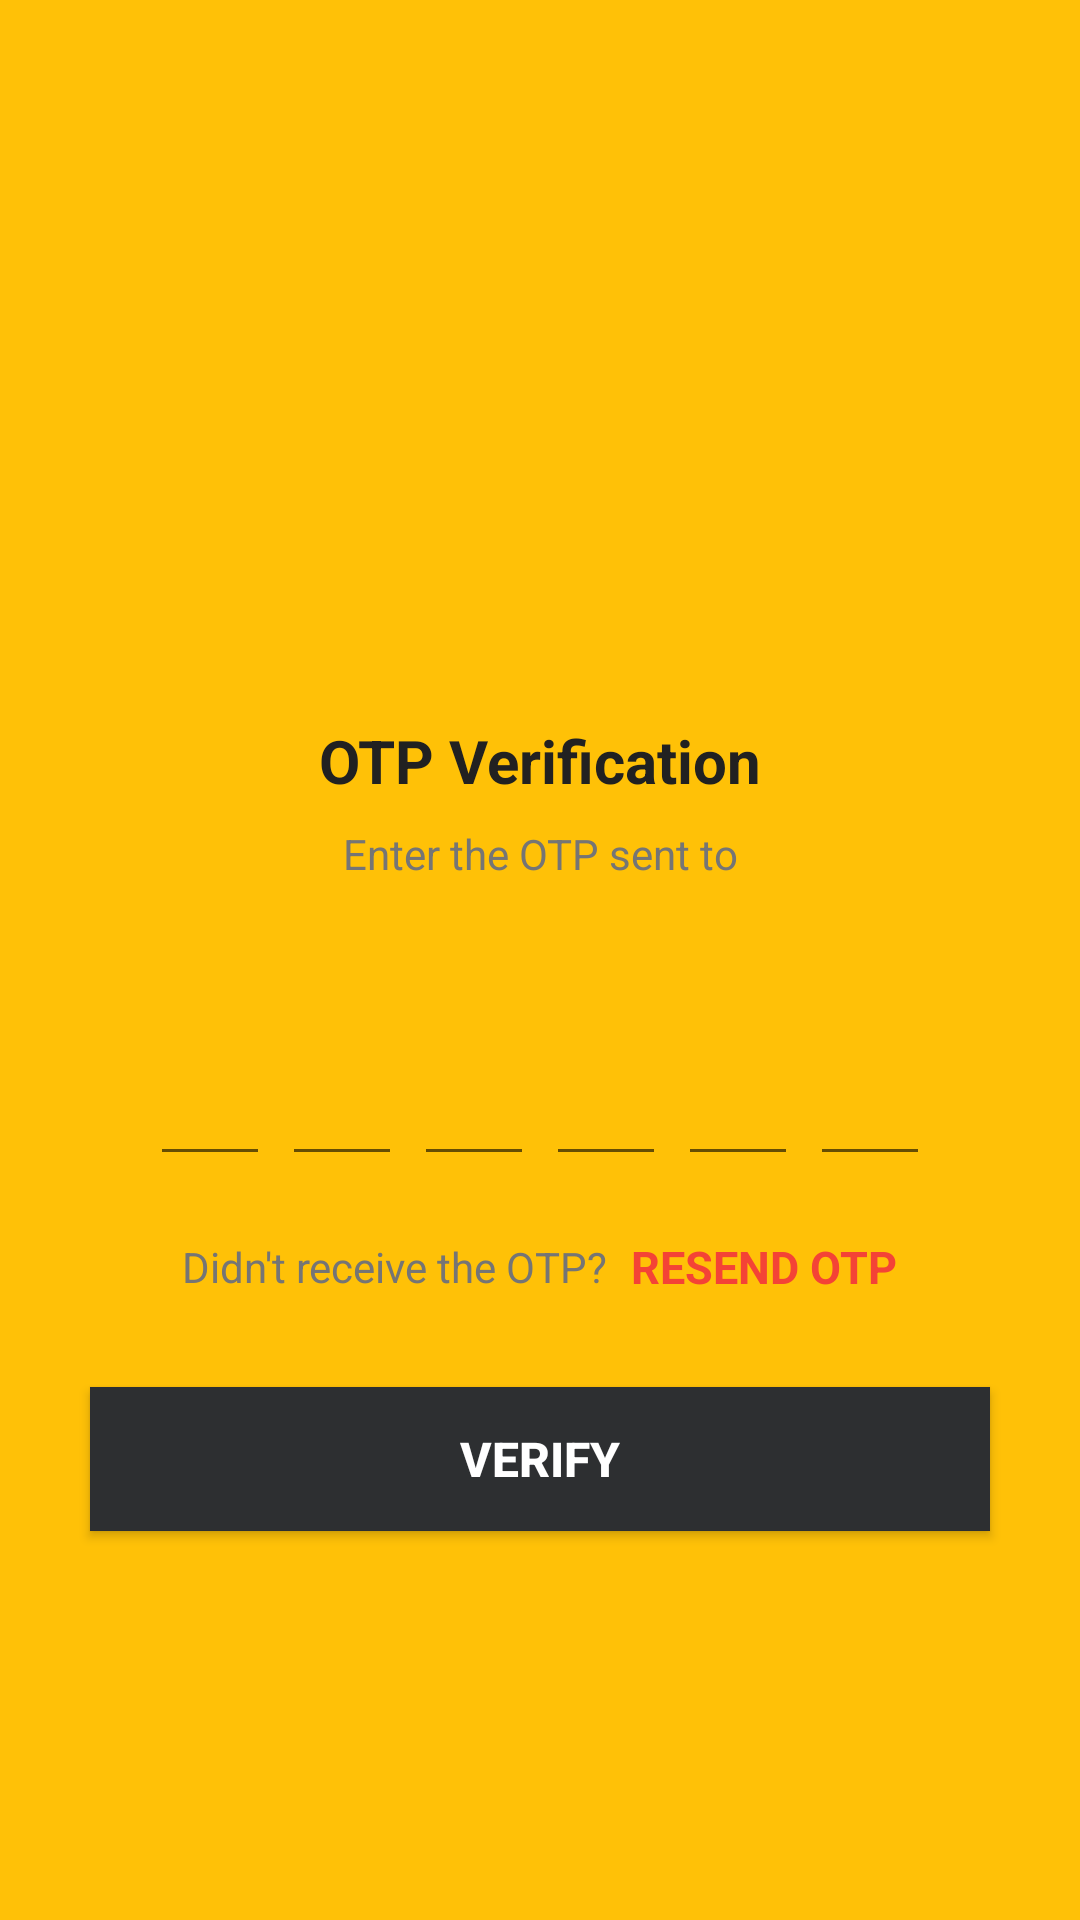

Here is an Android app screen rendered from its layout file. Give the layout XML and the strings, colors and styles it references.
<!-- AndroidManifest.xml: application theme Theme.RKServices -->
<!-- res/layout/activity_verify_otpactivity.xml -->
<?xml version="1.0" encoding="utf-8"?>
<ScrollView xmlns:android="http://schemas.android.com/apk/res/android"
    xmlns:tools="http://schemas.android.com/tools"
    android:layout_width="match_parent"
    android:layout_height="match_parent"
    xmlns:app="http://schemas.android.com/apk/res-auto"
    android:overScrollMode="never"
    android:scrollbars="none"
    tools:context=".VerifyOTPActivity"
    android:background="@color/yellow">

    <LinearLayout
        android:layout_width="match_parent"
        android:layout_height="wrap_content"
        android:gravity="center_horizontal"
        android:orientation="vertical">

        <ImageView
            android:layout_width="130dp"
            android:layout_height="130dp"
            android:layout_marginTop="80dp"
            android:contentDescription="@string/app_name"
            android:src="@drawable/ic_received"/>

        <TextView
            android:layout_width="wrap_content"
            android:layout_height="wrap_content"
            android:layout_marginTop="30dp"
            android:text="@string/otp_verification"
            android:textStyle="bold"
            android:textSize="20sp"
            android:textColor="@color/text_primary"/>

        <TextView
            android:layout_width="match_parent"
            android:layout_height="wrap_content"
            android:layout_marginStart="50dp"
            android:layout_marginTop="8dp"
            android:layout_marginEnd="50dp"
            android:gravity="center"
            android:text="@string/enter_the_otp_sent_to"
            android:textSize="14sp"
            android:textColor="@color/text_secondary"/>

        <TextView
            android:id="@+id/textMobile"
            android:layout_width="match_parent"
            android:layout_height="wrap_content"
            android:layout_marginStart="50dp"
            android:layout_marginTop="4dp"
            android:layout_marginEnd="50dp"
            android:gravity="center"
            android:textColor="@color/text_primary"
            android:textSize="14sp"
            android:textStyle="bold" />

        <LinearLayout
            android:layout_width="match_parent"
            android:layout_height="wrap_content"
            android:layout_marginTop="30dp"
            android:gravity="center"
            android:orientation="horizontal">

            <EditText
                android:id="@+id/inputCode1"
                android:layout_width="40dp"
                android:layout_height="45dp"
                android:gravity="center"
                android:imeOptions="actionNext"
                android:importantForAutofill="no"
                android:inputType="number"
                android:maxLength="1"
                android:textColor="@color/text_primary"
                android:textSize="24sp"
                android:textStyle="bold"
                tools:ignore="LabelFor"/>

            <EditText
                android:id="@+id/inputCode2"
                android:layout_width="40dp"
                android:layout_height="45dp"
                android:gravity="center"
                android:layout_marginStart="4dp"
                android:imeOptions="actionNext"
                android:importantForAutofill="no"
                android:inputType="number"
                android:maxLength="1"
                android:textColor="@color/text_primary"
                android:textSize="24sp"
                android:textStyle="bold"
                tools:ignore="LabelFor"/>

            <EditText
                android:id="@+id/inputCode3"
                android:layout_width="40dp"
                android:layout_height="45dp"
                android:gravity="center"
                android:layout_marginStart="4dp"
                android:imeOptions="actionNext"
                android:importantForAutofill="no"
                android:inputType="number"
                android:maxLength="1"
                android:textColor="@color/text_primary"
                android:textSize="24sp"
                android:textStyle="bold"
                tools:ignore="LabelFor"/>

            <EditText
                android:id="@+id/inputCode4"
                android:layout_width="40dp"
                android:layout_height="45dp"
                android:gravity="center"
                android:layout_marginStart="4dp"
                android:imeOptions="actionNext"
                android:importantForAutofill="no"
                android:inputType="number"
                android:maxLength="1"
                android:textColor="@color/text_primary"
                android:textSize="24sp"
                android:textStyle="bold"
                tools:ignore="LabelFor"/>

            <EditText
                android:id="@+id/inputCode5"
                android:layout_width="40dp"
                android:layout_height="45dp"
                android:gravity="center"
                android:layout_marginStart="4dp"
                android:imeOptions="actionNext"
                android:importantForAutofill="no"
                android:inputType="number"
                android:maxLength="1"
                android:textColor="@color/text_primary"
                android:textSize="24sp"
                android:textStyle="bold"
                tools:ignore="LabelFor"/>

            <EditText
                android:id="@+id/inputCode6"
                android:layout_width="40dp"
                android:layout_height="45dp"
                android:gravity="center"
                android:layout_marginStart="4dp"
                android:imeOptions="actionDone"
                android:importantForAutofill="no"
                android:inputType="number"
                android:maxLength="1"
                android:textColor="@color/text_primary"
                android:textSize="24sp"
                android:textStyle="bold"
                tools:ignore="LabelFor"/>

        </LinearLayout>

        <LinearLayout
            android:layout_width="match_parent"
            android:layout_height="wrap_content"
            android:layout_marginTop="20dp"
            android:gravity="center"
            android:orientation="horizontal">

            <TextView
                android:layout_width="wrap_content"
                android:layout_height="wrap_content"
                android:text="@string/didn_t_receive_the_otp"
                android:textColor="@color/text_secondary"
                android:textSize="14sp"/>

            <TextView
                android:id="@+id/textResendOTP"
                android:layout_width="wrap_content"
                android:layout_height="wrap_content"
                android:layout_marginStart="8dp"
                android:text="@string/resend_otp"
                android:textColor="@color/accent"
                android:textStyle="bold"
                android:textSize="15sp"/>
        </LinearLayout>

        <FrameLayout
            android:layout_width="match_parent"
            android:layout_height="wrap_content">

            <Button
                android:id="@+id/buttonVerify"
                android:layout_width="match_parent"
                android:layout_height="wrap_content"
                android:layout_margin="30dp"
                android:background="#313435"
                app:backgroundTint="#2D2F31"
                android:text="@string/verify"
                android:textColor="@color/white"
                android:textStyle="bold"
                android:textSize="16sp"/>

            <ProgressBar
                android:id="@+id/progressBar"
                android:layout_width="40dp"
                android:layout_height="40dp"
                android:layout_gravity="center"
                android:visibility="gone"/>
        </FrameLayout>


    </LinearLayout>

</ScrollView>
<!-- resources referenced by this layout -->
<resources>
  <color name="accent">#F44336</color>
  <color name="text_primary">#212121</color>
  <color name="text_secondary">#757575</color>
  <color name="white">#ffffff</color>
  <color name="yellow">#FFC107</color>
  <string name="app_name">RK-Services</string>
  <string name="didn_t_receive_the_otp">Didn\'t receive the OTP?</string>
  <string name="enter_the_otp_sent_to">Enter the OTP sent to</string>
  <string name="otp_verification">OTP Verification</string>
  <string name="resend_otp">RESEND OTP</string>
  <string name="verify">Verify</string>
  <style name="Theme.RKServices" parent="Theme.MaterialComponents.DayNight.DarkActionBar">
          
          <item name="colorPrimary">@color/purple_500</item>
          <item name="colorPrimaryVariant">@color/purple_700</item>
          <item name="colorOnPrimary">@color/white</item>
          
          <item name="colorSecondary">@color/teal_200</item>
          <item name="colorSecondaryVariant">@color/teal_700</item>
          <item name="colorOnSecondary">@color/black</item>
          
          <item name="android:statusBarColor" tools:targetApi="l">?attr/colorPrimaryVariant</item>
          
      </style>
  <color name="purple_500">#FF6200EE</color>
  <color name="purple_700">#313435</color>
  <color name="teal_200">#FF03DAC5</color>
  <color name="teal_700">#FF018786</color>
  <color name="black">#FF000000</color>
</resources>
